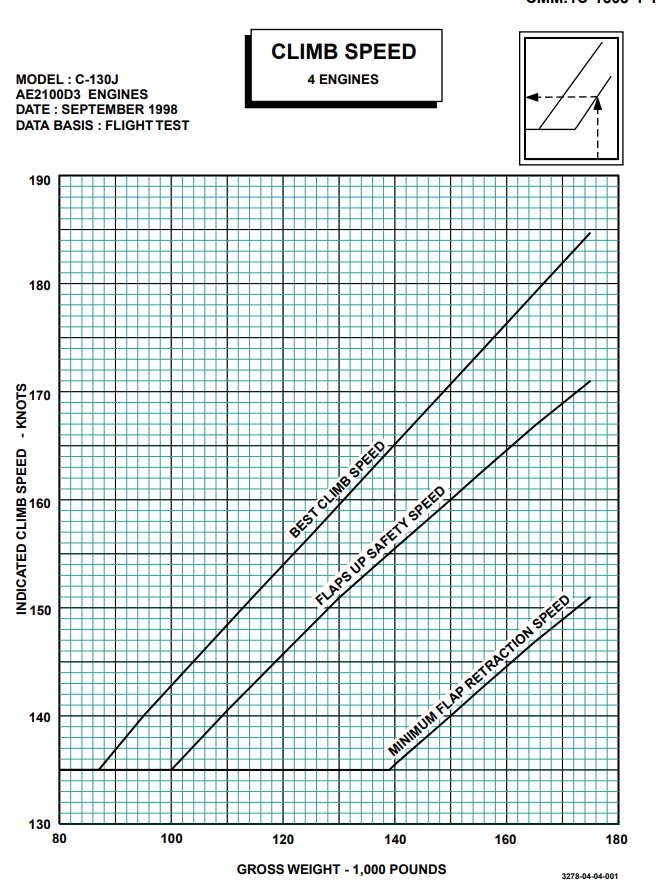

Source data for this figure (header and first rows):
x, best-climb
79.98, 135.1
86.95, 135.1
97.29, 141.3
121.4, 154.8
174.5, 184.4
x, flaps-up
79.98, 135
99.81, 134.8
138.9, 155.1
174.9, 170.7
x, min-flaps-up
79.98, 135.1
138.9, 134.9
159.4, 144.4
174.9, 150.9
